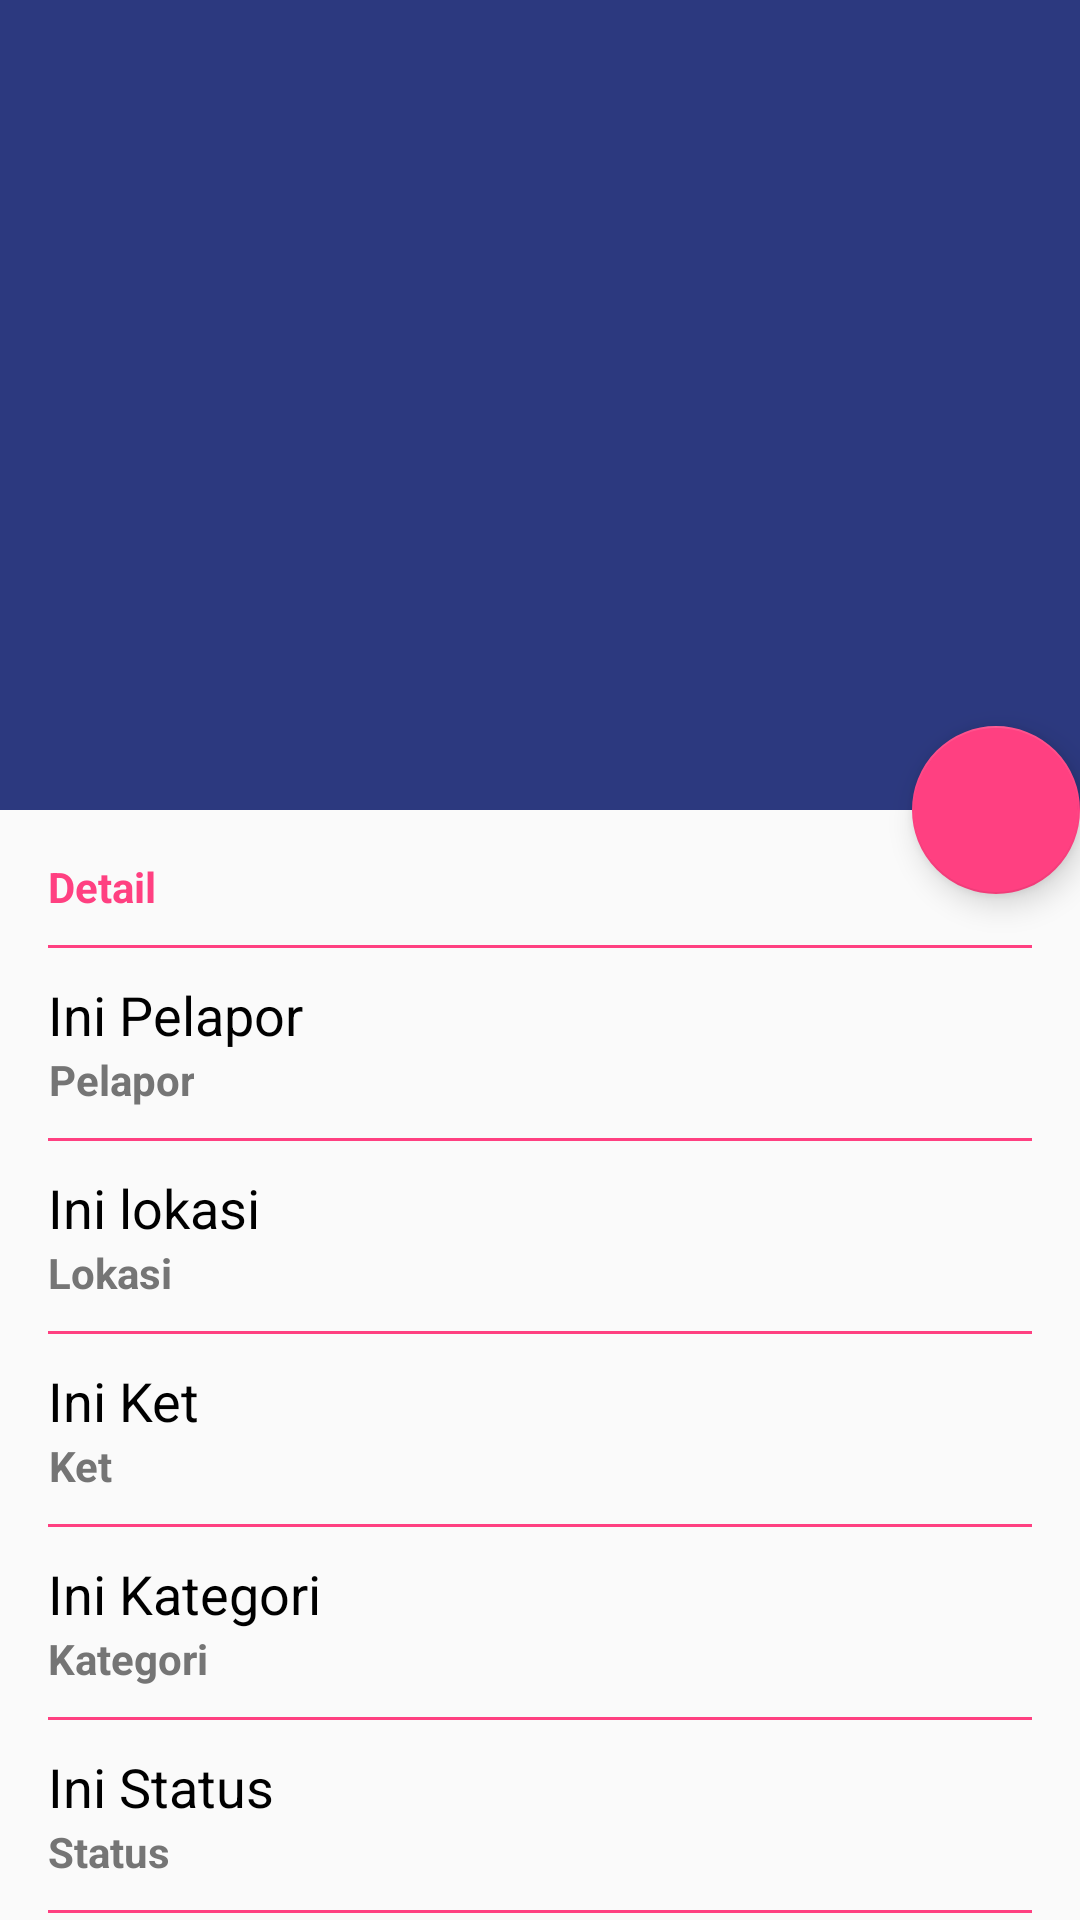

Produce the Android XML layout that renders to this screen, including the resource entries it uses.
<!-- AndroidManifest.xml: activity theme AppTheme.NoActionBar -->
<!-- res/layout/activity_detail_laporan.xml -->
<?xml version="1.0" encoding="utf-8"?>
<android.support.design.widget.CoordinatorLayout xmlns:android="http://schemas.android.com/apk/res/android"
    xmlns:app="http://schemas.android.com/apk/res-auto"
    xmlns:tools="http://schemas.android.com/tools"
    android:layout_width="match_parent"
    android:layout_height="match_parent"
    android:fitsSystemWindows="true"
    tools:context=".activities.DetailLaporanActivity">

    <android.support.design.widget.AppBarLayout

        android:id="@+id/app_bar"
        android:layout_width="match_parent"
        android:layout_height="270dp"
        android:fitsSystemWindows="true"
        android:theme="@style/MyMaterialTheme.AppBarOverlay">

        <android.support.design.widget.CollapsingToolbarLayout
            android:background="#4D000000"
            android:id="@+id/toolbar_layout"
            android:layout_width="match_parent"
            android:layout_height="match_parent"
            android:fitsSystemWindows="true"
            app:contentScrim="?attr/colorPrimary"
            app:layout_scrollFlags="scroll|exitUntilCollapsed"
            app:toolbarId="@+id/toolbar">

            <ImageView
                android:layout_width="fill_parent"
                android:layout_height="wrap_content"
                android:id="@+id/iv_foto"
                android:scaleType="centerCrop"
                android:adjustViewBounds="true"
                app:layout_collapseMode="parallax"
                app:layout_collapseParallaxMultiplier="0.7"/>

            <android.support.v7.widget.Toolbar
                android:id="@+id/toolbar"
                android:layout_width="match_parent"
                android:layout_height="?attr/actionBarSize"
                app:layout_collapseMode="pin"
                app:popupTheme="@style/MyMaterialTheme.PopupOverlay" />

        </android.support.design.widget.CollapsingToolbarLayout>
    </android.support.design.widget.AppBarLayout>

    <include layout="@layout/content_detail_laporan" />

    <android.support.design.widget.FloatingActionButton
        android:id="@+id/fab"
        android:layout_width="wrap_content"
        android:layout_height="wrap_content"
        android:layout_margin="@dimen/fab_margin"
        app:layout_anchor="@id/app_bar"
        app:layout_anchorGravity="bottom|end"
        android:src="@drawable/ic_location_on_white" />

</android.support.design.widget.CoordinatorLayout>
<!-- res/layout/content_detail_laporan.xml (included above) -->
<?xml version="1.0" encoding="utf-8"?>
<android.support.v4.widget.NestedScrollView xmlns:android="http://schemas.android.com/apk/res/android"
    xmlns:app="http://schemas.android.com/apk/res-auto"
    xmlns:tools="http://schemas.android.com/tools"
    android:layout_width="match_parent"
    android:layout_height="match_parent"
    app:layout_behavior="@string/appbar_scrolling_view_behavior"
    tools:context="id.topapp.radinaldn.smartpolicepelapor.activities.DetailLaporanActivity"
    tools:showIn="@layout/activity_detail_laporan">

    <LinearLayout
        android:orientation="vertical"
        android:layout_width="match_parent"
        android:layout_height="match_parent"
        android:layout_margin="16dp">

        <TextView
            android:layout_marginBottom="10dp"
            android:gravity="center"
            style="@style/TextSpec.Field"
            android:text="Detail"

            />

        <View
            android:layout_marginBottom="10dp"
            android:layout_width="match_parent"
            android:layout_height="1dp"
            android:background="@color/colorAccent"
            />

        <TextView
            android:textSize="18sp"
            android:text="Ini Pelapor"
            android:id="@+id/tv_pelapor"
            style="@style/TextSpec.Value" />

        <TextView
            android:layout_marginBottom="10dp"
            android:gravity="center"
            style="@style/TextSpec.Gray"
            android:text="Pelapor"
            />
        <View
            android:layout_marginBottom="10dp"
            android:layout_width="match_parent"
            android:layout_height="1dp"
            android:background="@color/colorAccent"
            />

        <TextView
            android:textSize="18sp"
            android:text="Ini lokasi"
            android:id="@+id/tv_lokasi"
            style="@style/TextSpec.Value" />

        <TextView
            android:layout_marginBottom="10dp"
            android:gravity="center"
            style="@style/TextSpec.Gray"
            android:text="Lokasi"
            />



        <View
            android:layout_marginBottom="10dp"
            android:layout_width="match_parent"
            android:layout_height="1dp"
            android:background="@color/colorAccent"
            />

        <TextView
            android:textSize="18sp"
            android:text="Ini Ket"
            android:id="@+id/tv_ket"
            style="@style/TextSpec.Value" />

        <TextView
            android:layout_marginBottom="10dp"
            android:gravity="center"
            style="@style/TextSpec.Gray"
            android:text="Ket"
            />

        <View
            android:layout_marginBottom="10dp"
            android:layout_width="match_parent"
            android:layout_height="1dp"
            android:background="@color/colorAccent"
            />

        <TextView
            android:textSize="18sp"
            android:text="Ini Kategori"
            android:id="@+id/tv_kategori"
            style="@style/TextSpec.Value" />

        <TextView
            android:layout_marginBottom="10dp"
            android:gravity="center"
            style="@style/TextSpec.Gray"
            android:text="Kategori"
            />

        <View
            android:layout_marginBottom="10dp"
            android:layout_width="match_parent"
            android:layout_height="1dp"
            android:background="@color/colorAccent"
            />

        <TextView
            android:textSize="18sp"
            android:text="Ini Status"
            android:id="@+id/tv_status"
            style="@style/TextSpec.Value" />

        <TextView
            android:layout_marginBottom="10dp"
            android:gravity="center"
            style="@style/TextSpec.Gray"
            android:text="Status"
            />

        <View
            android:layout_marginBottom="10dp"
            android:layout_width="match_parent"
            android:layout_height="1dp"
            android:background="@color/colorAccent"
            />

        <TextView
            android:textSize="18sp"
            android:text="Ini Tanggal"
            android:id="@+id/tv_tanggal"
            style="@style/TextSpec.Value" />

        <TextView
            android:layout_marginBottom="10dp"
            android:gravity="center"
            style="@style/TextSpec.Gray"
            android:text="Tanggal"
            />


    </LinearLayout>

</android.support.v4.widget.NestedScrollView>
<!-- resources referenced by this layout -->
<resources>
  <color name="colorAccent">#FF4081</color>
  <style name="MyMaterialTheme.AppBarOverlay" parent="ThemeOverlay.AppCompat.Dark.ActionBar" />
  <style name="MyMaterialTheme.PopupOverlay" parent="ThemeOverlay.AppCompat.Light" />
  <style name="TextSpec.Field">
  
          <item name="android:textStyle">bold</item>
          <item name="android:layout_width">wrap_content</item>
          <item name="android:layout_height">wrap_content</item>
          <item name="android:layout_marginRight">16dp</item>
          <item name="android:textColor">@color/colorAccent</item>
      </style>
  <style name="TextSpec.Gray">
          <item name="android:textStyle">bold</item>
          <item name="android:layout_width">wrap_content</item>
          <item name="android:layout_height">wrap_content</item>
          <item name="android:layout_marginRight">16dp</item>
          <item name="android:textColor">@color/colorSubTitle</item>
      </style>
  <style name="TextSpec.Value">
          <item name="android:layout_width">match_parent</item>
          <item name="android:layout_height">wrap_content</item>
          <item name="android:layout_weight">1</item>
          <item name="android:textColor">@android:color/black</item>
      </style>
  <style name="AppTheme.NoActionBar">
          <item name="windowActionBar">false</item>
          <item name="windowNoTitle">true</item>
      </style>
  <color name="colorSubTitle">#757575</color>
</resources>
